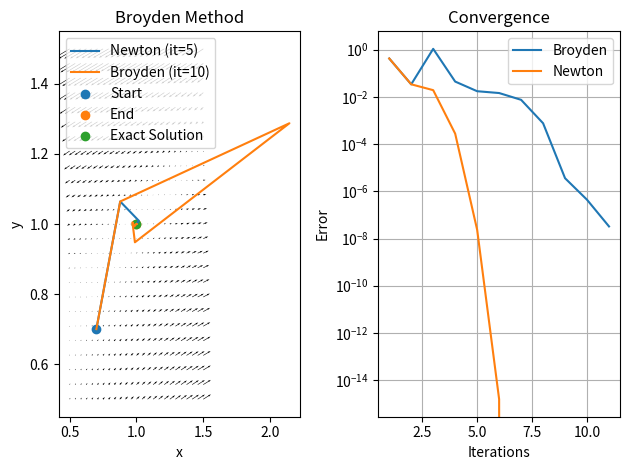

The matplotlib source for this figure:
import numpy as np
import matplotlib.pyplot as plt
from scipy.linalg import lu_solve, lu_factor, norm, solve

"""
    Broyden Quasi-Newton uses an iterative step 
    to approximate the next Jacobian required.
    This converges slower than proper Newton, but faster than
    re-using the Jacobian (simplified Newton)
"""

def fast_broyden(x0: np.ndarray, F, J, tol=1e-12, maxIter=20, results=None):
    x   = x0.copy()
    lup = lu_factor(J)
    
    if results is not None: results.append(x.copy())
    
    s  = lu_solve(lup, F(x))
    sn = np.dot(s, s)
    x -= s
    
    if results is not None: results.append(x.copy())
    
    # Book keeping, for Broyden Update
    dx     = np.zeros((maxIter, len(x)))
    dxn    = np.zeros(maxIter)
    dx[0]  = s
    dxn[0] = sn
    k = 1
    
    while sn > tol and k < maxIter:
        w = lu_solve(lup, F(x))     # Simplified Newton Update
        
        # Apply Broyden correction (Shermann-Morrison-Woodbury formula)
        for r in range(1, k):
            w += dx[r] * np.dot(dx[r-1], w) / dxn[r-1]
        z = np.dot(s, w)
        s = (1 + z/(sn-z)) * w
        x -= s      # Apply the iteration
        
        if results is not None: results.append(x.copy())
        
        # Book keeping again
        sn = np.dot(s, s)
        dx[k] = s
        dxn[k] = sn
        k += 1
    
    return x, k

# To compare against broyden:
def newton_2d(x: np.ndarray, F, DF, tol=1e-12, maxIter=50, results=None):
    """ Newton method in 2d using Jacobi Matrix of F"""
    if results is not None: results.append(x.copy())
    for i in range(maxIter):
        s = np.linalg.solve(DF(x), F(x))
        x -= s      # s = DF(x^k)^{-1} @ F(x^k)
        if results is not None: results.append(x.copy())
        if np.linalg.norm(s) < tol * np.linalg.norm(x): return x, i
    return x, maxIter

# Parameters to set

x_start = np.array([0.7, 0.7])  # Same problem as in 2d-newton
x_exact = np.array([1, 1])

F  = lambda x: np.array([
    x[0]**2 - x[1]**4,
    x[0]    - x[1]**3
])
DF = lambda x: np.array([
    [2*x[0], -4*x[1]**3],
    [1,      -3*x[1]**2]
])

tolerance = 1e-12
maxIter   = 20

N = 25                     # grid size for plot
a, b = 0.5, 1.5
c, d = 0.5, 1.5

# Experiment Runner

results_broyd = []
sol_broyd, it_broyd = fast_broyden(x_start, F, DF(x_start), tolerance, maxIter, results_broyd)

results_newt = []
sol_newt, it_newt = newton_2d(x_start, F, DF, tolerance, maxIter, results_newt)

print("Exact solution:\t\t", x_exact)
print("Broyden solutiion:\t", sol_broyd)
print("Newton solution:\t", sol_newt)
print("Iterations:\t\t", it_broyd, ", ", it_broyd)

n = len(results_broyd)
errs_broyd = np.zeros(n)
for i in range(n):
    errs_broyd[i] = np.abs( np.linalg.norm(x_exact) - np.linalg.norm(results_broyd[i]) )

errs_newt = np.abs( np.linalg.norm(x_exact) - np.linalg.norm(results_newt, axis=1) )

F_lambd = lambda x, y: F([x, y])    # must do this to use the meshgrid below

x, y = np.linspace(a, b, N), np.linspace(c, d, N)
X, Y = np.meshgrid(x, y)
U, V = F_lambd(X, Y)

# Reshape so they can be plotted

results_broyd = np.array(results_broyd).T
tmp = np.zeros((2, len(results_newt)))
for i in range(len(results_newt)):
    tmp[0][i] = results_newt[i][0]; tmp[1][i] = results_newt[i][1]
results_newt = tmp

# Plotting

fig, axs = plt.subplots(1, 2)

axs[0].quiver(X, Y, U, V)
axs[0].plot(results_newt[0], results_newt[1], label=f"Newton (it={it_newt})")
axs[0].plot(results_broyd[0], results_broyd[1], label=f"Broyden (it={it_broyd})")
axs[0].scatter(results_broyd[0][0], results_broyd[1][0], label="Start")
axs[0].scatter(results_broyd[0][-1], results_broyd[1][-1], label="End")
axs[0].scatter(x_exact[0], x_exact[1], label="Exact Solution")

axs[0].set_title("Broyden Method")
axs[0].set_xlabel("x")
axs[0].set_ylabel("y")
axs[0].legend()

axs[1].semilogy(np.arange(1, len(errs_broyd)+1), errs_broyd, label="Broyden")
axs[1].semilogy(np.arange(1, len(errs_newt)+1), errs_newt, label="Newton")

axs[1].set_title("Convergence")
axs[1].set_xlabel("Iterations")
axs[1].set_ylabel("Error")
axs[1].grid()
axs[1].legend()

fig.tight_layout()

plt.show()
